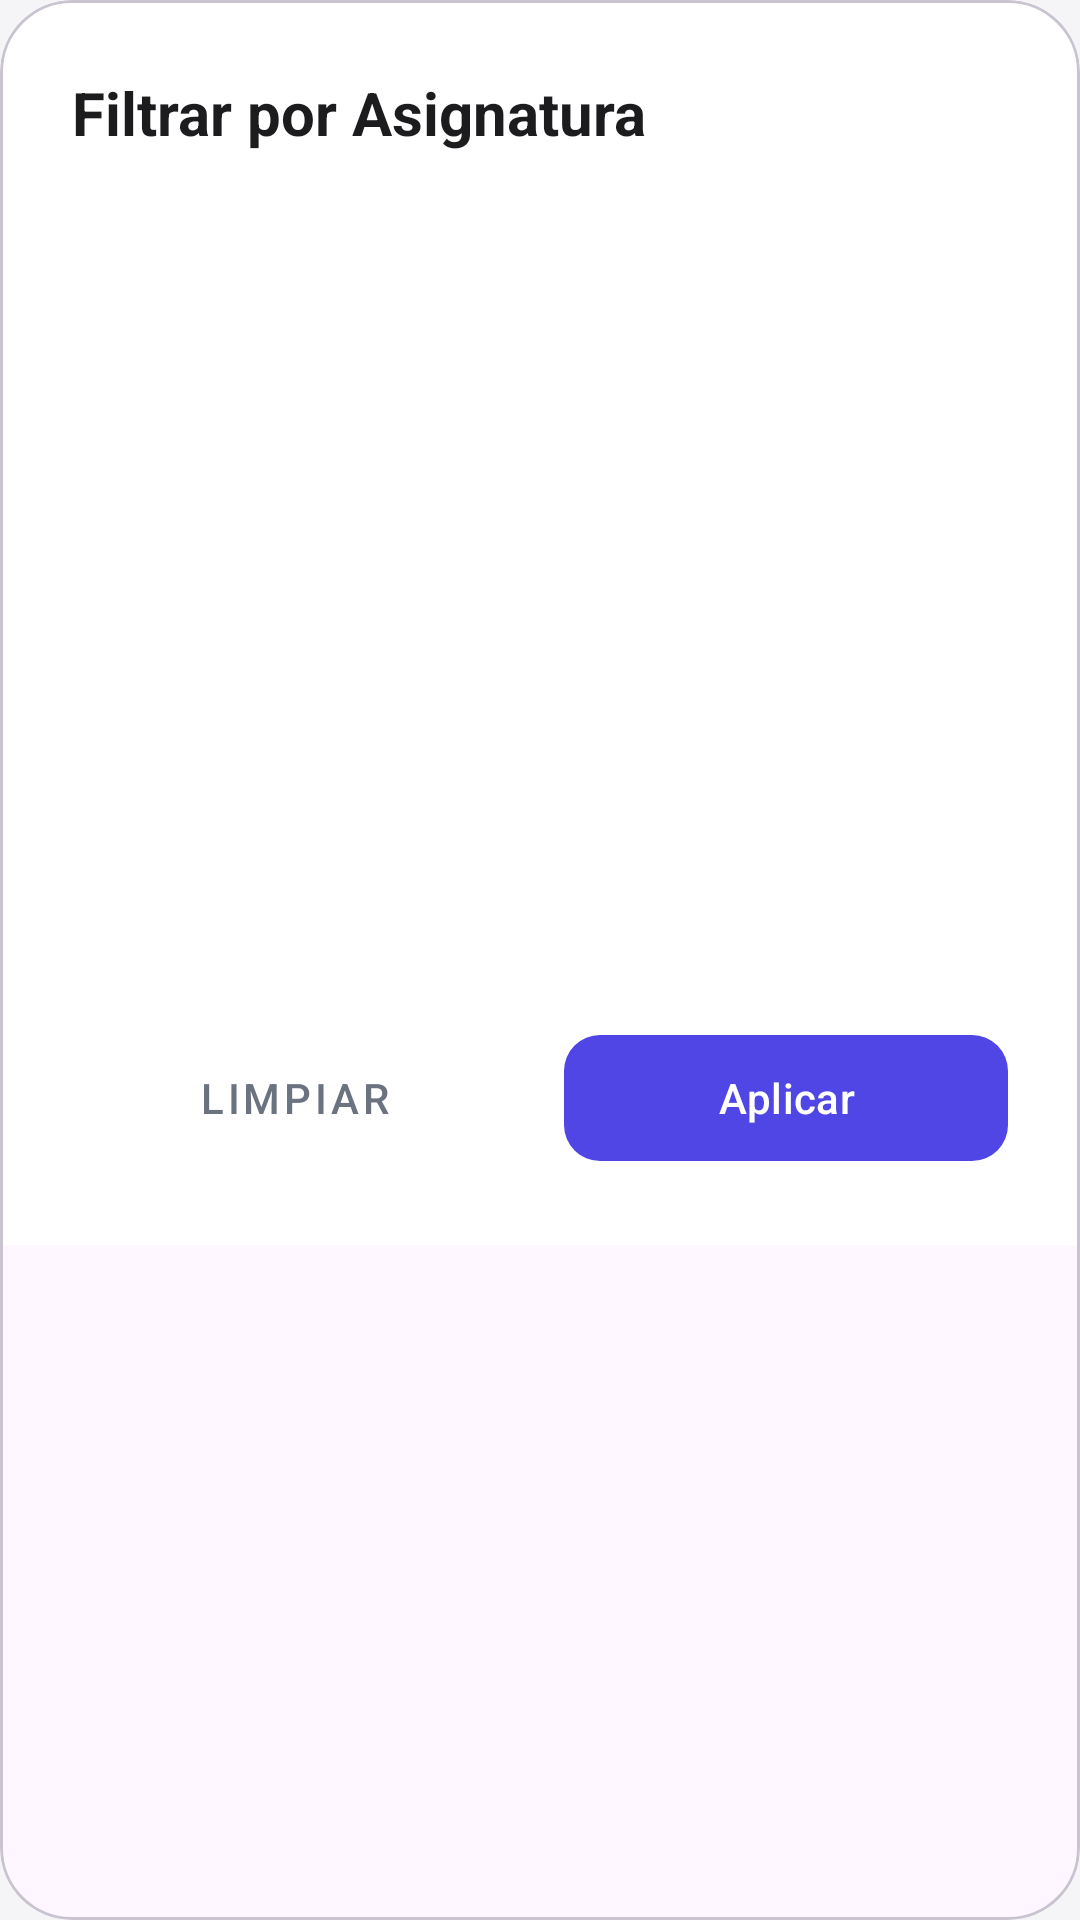

Reconstruct the res/layout file that produces this screen, plus the resources it refers to.
<!-- AndroidManifest.xml: application theme Theme.EduSync -->
<!-- res/layout/dialog_filtro_asignaturas.xml -->
<?xml version="1.0" encoding="utf-8"?>
<com.google.android.material.card.MaterialCardView
    xmlns:android="http://schemas.android.com/apk/res/android"
    xmlns:app="http://schemas.android.com/apk/res-auto"
    android:layout_width="match_parent"
    android:layout_height="wrap_content"
    app:cardCornerRadius="24dp"
    app:cardElevation="0dp">

    <LinearLayout
        android:layout_width="match_parent"
        android:layout_height="wrap_content"
        android:orientation="vertical"
        android:padding="24dp"
        android:background="@color/bg_card">

        <TextView
            android:layout_width="wrap_content"
            android:layout_height="wrap_content"
            android:text="Filtrar por Asignatura"
            android:textColor="@color/text_main"
            android:textSize="20sp"
            android:textStyle="bold"
            android:layout_marginBottom="20dp" />

        <ScrollView
            android:layout_width="match_parent"
            android:layout_height="250dp"
            android:layout_marginBottom="20dp"
            android:fadeScrollbars="false">

            <LinearLayout
                android:id="@+id/llContainerAsignaturas"
                android:layout_width="match_parent"
                android:layout_height="wrap_content"
                android:orientation="vertical" />
        </ScrollView>

        <LinearLayout
            android:layout_width="match_parent"
            android:layout_height="wrap_content"
            android:orientation="horizontal"
            android:weightSum="2">

            <com.google.android.material.button.MaterialButton
                android:id="@+id/btnLimpiarFiltro"
                style="@style/Widget.MaterialComponents.Button.TextButton"
                android:layout_width="0dp"
                android:layout_height="50dp"
                android:layout_weight="1"
                android:layout_marginEnd="8dp"
                android:text="Limpiar"
                android:textColor="@color/on_surface_variant" />

            <com.google.android.material.button.MaterialButton
                android:id="@+id/btnAplicarFiltro"
                android:layout_width="0dp"
                android:layout_height="50dp"
                android:layout_weight="1"
                android:layout_marginStart="8dp"
                android:text="Aplicar"
                app:cornerRadius="12dp" />
        </LinearLayout>
    </LinearLayout>
</com.google.android.material.card.MaterialCardView>
<!-- resources referenced by this layout -->
<resources>
  <color name="bg_card">#FFFFFF</color>
  <color name="on_surface_variant">#6B7280</color>
  <color name="text_main">#1C1C1E</color>
  <style name="Theme.EduSync" parent="Theme.Material3.DayNight.NoActionBar">
          <item name="colorPrimary">@color/colorPrimary</item>
          <item name="colorOnPrimary">@color/colorOnPrimary</item>
          <item name="android:windowBackground">@color/colorBackground</item>
      </style>
  <color name="colorPrimary">@color/primary</color>
  <color name="colorOnPrimary">@color/on_primary</color>
  <color name="colorBackground">@color/bg_app</color>
  <color name="primary">#4F46E5</color>
  <color name="on_primary">#FFFFFF</color>
  <color name="bg_app">#F5F5F7</color>
</resources>
